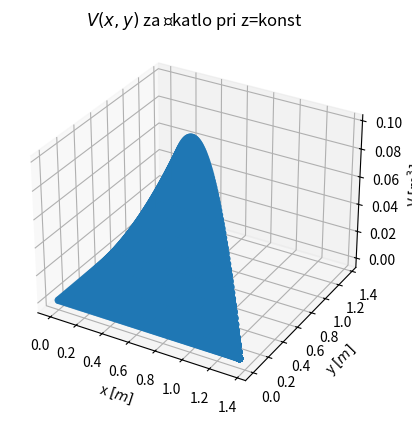

Write the Python code that produced this figure.
# odvisnost prostornine kvadraste škatle od dolžine in širine, pri konst tretji dimenziji
# a + b + c = 1.57

import math
import numpy as np
import matplotlib.pyplot as plt
import time

vsota_dolzin = 1.57
z_komp = 0.21
x_values = np.zeros(1)
y_values = np.zeros(1)
x = np.linspace(0, vsota_dolzin - z_komp, 100)
""" z = np.empty(1)
z.fill(z_komp) """

for x_i in x:
    y = np.linspace(0, vsota_dolzin - z_komp - x_i, 100)
    xek = np.empty(100)
    xek.fill(x_i)
    y_values = np.append(y_values, y)
    x_values = np.append(x_values, xek)


V = x_values*y_values*z_komp


print(x_values, len(x_values))
print(y_values, len(y_values))


fig = plt.figure()

ax = plt.axes(projection ='3d')
ax.scatter(x_values, y_values, V)
ax.set_title(r'$V (x, y)$' + ' za škatlo pri z=konst')
ax.set_xlabel("x " + r'$[m]$')
ax.set_ylabel("y " + r'$[m]$')
ax.set_zlabel("V " + r'$[m^3]$')
plt.show()